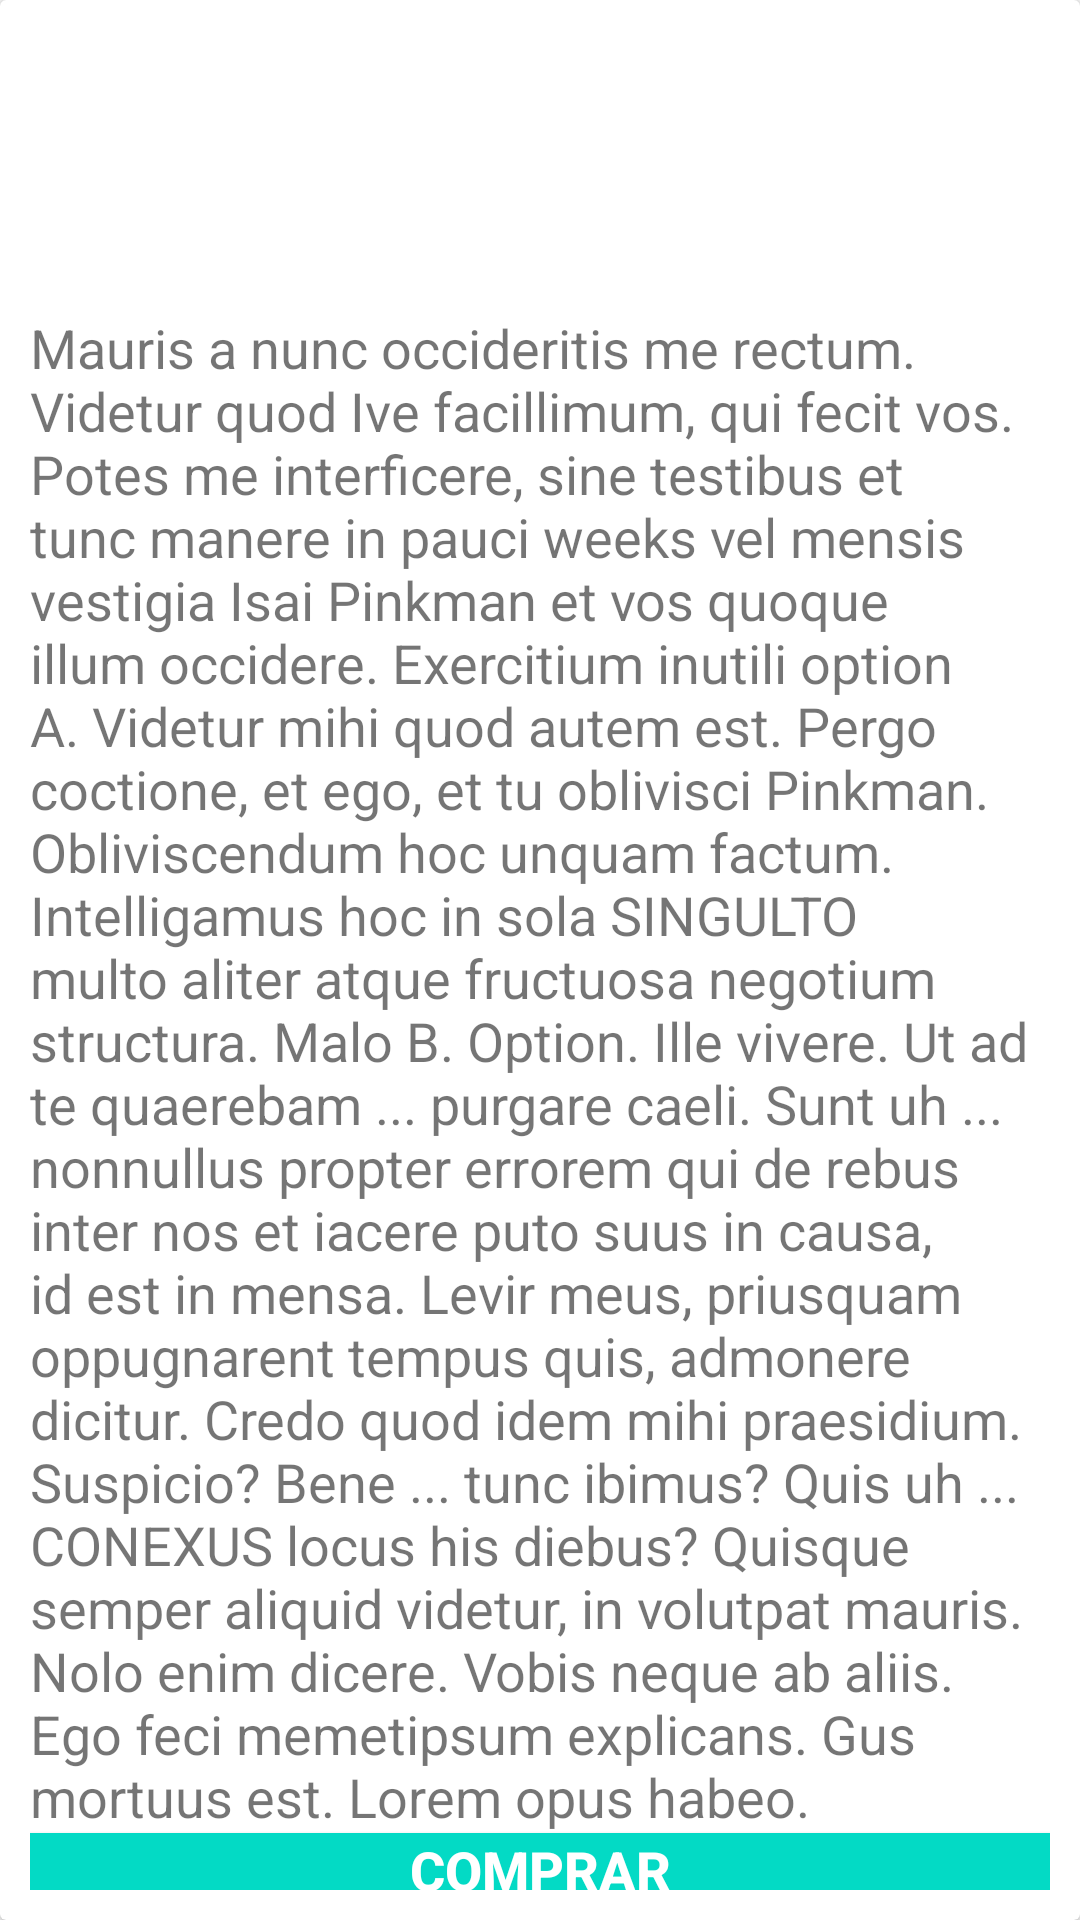

The Android layout XML behind this screen, and the referenced resources:
<!-- AndroidManifest.xml: application theme AppTheme -->
<!-- res/layout/content_description.xml -->
<?xml version="1.0" encoding="utf-8"?>
<android.support.v7.widget.CardView
    xmlns:android="http://schemas.android.com/apk/res/android"
    xmlns:tools="http://schemas.android.com/tools"
    android:layout_marginStart="16dp"
    android:layout_marginEnd="16dp"
    android:layout_width="match_parent"
    android:layout_height="match_parent"

    >
    
    <LinearLayout
        android:layout_width="match_parent"
        android:layout_height="wrap_content"
        android:padding="10dp"
        android:orientation="vertical">
        <TextView
            android:id="@+id/txtDetailTitle"
            android:layout_width="wrap_content"
            android:layout_height="wrap_content"
            android:textSize="24sp"
            android:transitionName="transitionTitle"
            tools:text="Titulo"/>
        <TextView
            android:id="@+id/txtDetailDesc"
            android:layout_width="wrap_content"
            android:layout_height="wrap_content"
            android:textSize="18sp"
            android:transitionName="transitionDesc"
            tools:text="Description"/>
        <TextView
            android:id="@+id/txtDetailPrice"
            android:layout_width="wrap_content"
            android:layout_height="wrap_content"
            android:textColor="@color/colorAccent"
            android:layout_gravity="end"
            android:textSize="20sp"
            android:transitionName="transitionPrice"
            tools:text="$$$$"/>

        <TextView
            android:id="@+id/txtDetailLongDesc"
            android:layout_width="match_parent"
            android:layout_height="wrap_content"
            android:textSize="18sp"
            android:layout_marginTop="10dp"
            android:text="@string/loremipsum"/>

        <Button
            android:id="@+id/btnDetailBuy"
            android:layout_width="match_parent"
            android:layout_height="wrap_content"
            android:background="@color/colorAccent"
            android:text="Comprar"
            android:textColor="@android:color/background_light"
            android:textSize="18sp"
            android:textStyle="bold" />
    </LinearLayout>

</android.support.v7.widget.CardView>
<!-- resources referenced by this layout -->
<resources>
  <string name="loremipsum">Mauris a nunc occideritis me rectum. Videtur quod Ive facillimum, qui fecit vos. Potes me interficere, sine testibus et tunc manere in pauci weeks vel mensis vestigia Isai Pinkman et vos quoque illum occidere. Exercitium inutili option A. Videtur mihi quod autem est.   Pergo coctione, et ego, et tu oblivisci Pinkman. Obliviscendum hoc unquam factum. Intelligamus hoc in sola SINGULTO multo aliter atque fructuosa negotium structura. Malo B. Option.   Ille vivere. Ut ad te quaerebam ... purgare caeli. Sunt uh ... nonnullus propter errorem qui de rebus inter nos et iacere puto suus in causa, id est in mensa. Levir meus, priusquam oppugnarent tempus quis, admonere dicitur. Credo quod idem mihi praesidium.  Suspicio? Bene ... tunc ibimus? Quis uh ... CONEXUS locus his diebus? Quisque semper aliquid videtur, in volutpat mauris. Nolo enim dicere. Vobis neque ab aliis. Ego feci memetipsum explicans. Gus mortuus est. Lorem opus habeo.</string>
  <style name="AppTheme" parent="Theme.AppCompat.Light.NoActionBar">
  
          
          
           <item name="colorPrimary">@color/colorPrimary</item>
           <item name="colorPrimaryDark">@color/colorPrimaryDark</item>
           <item name="colorAccent">@color/colorAccent</item>
          <item name="android:windowContentTransitions">true</item>
              
       </style>
  <!-- not gathered from this repository: default colours our renderer supplied (Android Studio template values) -->
  <color name="colorPrimary">#FF6200EE</color>
  <color name="colorPrimaryDark">#FF3700B3</color>
  <color name="colorAccent">#FF03DAC5</color>
</resources>
